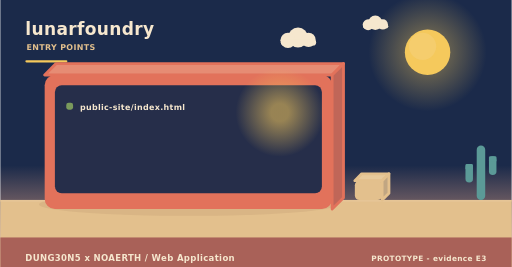
t = 0.00 s
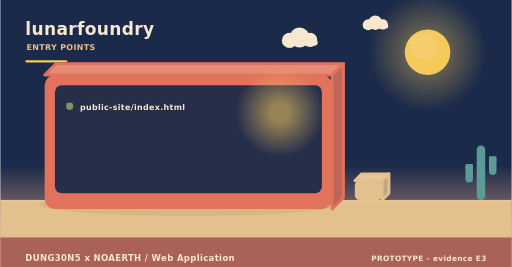
t = 2.00 s
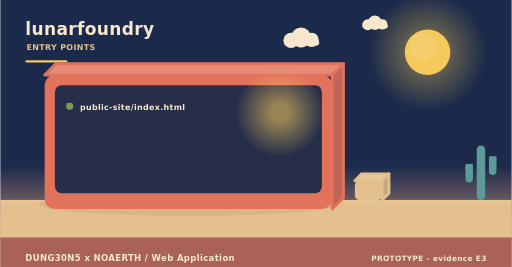
t = 4.00 s
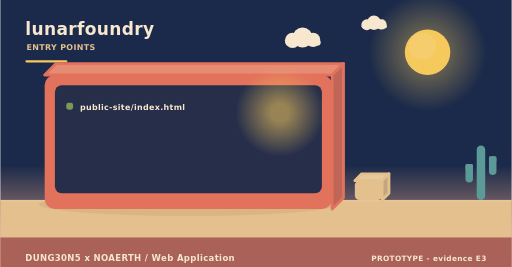
t = 6.00 s
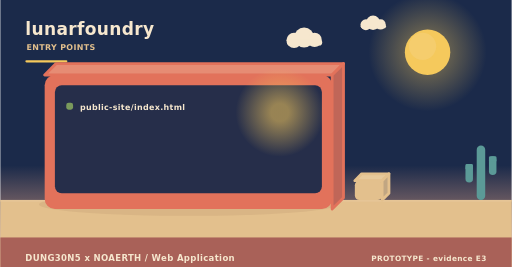
t = 8.00 s
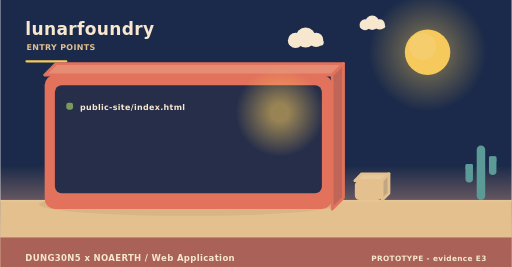
t = 10.00 s

The animated SVG that drew these frames (rendered in a browser with its animation timeline set to each time). Animation: 3 SMIL elements (animateTransform=3); frames cover the first 10.00 s, repeats indefinitely.

<svg xmlns="http://www.w3.org/2000/svg" width="900" height="470" viewBox="0 0 900 470" role="img" aria-label="lunarfoundry - how it is operated"><linearGradient id="skyt" x1="0" y1="0" x2="0" y2="1"><stop offset="0" stop-color="#1b2a4a"/><stop offset="0.62" stop-color="#1b2a4a"/><stop offset="1" stop-color="#f3ad8a"/></linearGradient><rect width="900" height="470" fill="url(#skyt)"/><radialGradient id="sunt"><stop offset="0.35" stop-color="#f5c95c" stop-opacity="0.34"/><stop offset="1" stop-color="#f5c95c" stop-opacity="0"/></radialGradient><circle cx="752" cy="92" r="104" fill="url(#sunt)"/><circle cx="752" cy="92" r="40" fill="#f5c95c"/><circle cx="743.2" cy="81.6" r="24" fill="#f5d27e" opacity="0.5"/><g><circle cx="524" cy="66" r="17.64" fill="#f6e7ce"/><circle cx="506.36" cy="71.04" r="13.44" fill="#f6e7ce"/><circle cx="542.48" cy="70.2" r="12.6" fill="#f6e7ce"/><rect x="493.76" y="69.36" width="62.16" height="10.92" rx="5.46" fill="#f6e7ce"/><animateTransform attributeName="transform" type="translate" values="0 0;24 0;0 0" dur="36s" begin="0s" repeatCount="indefinite"/></g><g><circle cx="660" cy="40" r="12.6" fill="#f6e7ce"/><circle cx="647.4" cy="43.6" r="9.6" fill="#f6e7ce"/><circle cx="673.2" cy="43" r="9" fill="#f6e7ce"/><rect x="638.4" y="42.4" width="44.4" height="7.8" rx="3.9" fill="#f6e7ce"/><animateTransform attributeName="transform" type="translate" values="0 0;-18 0;0 0" dur="46s" begin="3s" repeatCount="indefinite"/></g><rect x="0" y="352" width="900" height="118" fill="#e3c08d"/><rect x="0" y="352" width="900" height="3" fill="#e6c596"/><text x="44" y="62" font-family="Verdana,DejaVu Sans,sans-serif" font-size="30" font-weight="700" letter-spacing="0.6" fill="#f6e7ce" text-anchor="start">lunarfoundry</text><text x="46" y="88" font-family="Verdana,DejaVu Sans,sans-serif" font-size="14" font-weight="700" letter-spacing="0.6" fill="#e3c08d" text-anchor="start">ENTRY POINTS</text><rect x="44" y="106" width="74" height="4" rx="2" fill="#f5c95c"/><ellipse cx="331" cy="360" rx="263.2" ry="20" fill="rgba(138,90,68,0.11)"/><path d="M78,132 L584,132 L604,112 L98,112 Z" fill="#e68c74" stroke="#e2725b" stroke-width="5" stroke-linejoin="round"/><path d="M584,132 L604,112 L604,348 L584,368 Z" fill="#c06658" stroke="#e2725b" stroke-width="5" stroke-linejoin="round"/><rect x="78" y="132" width="506" height="236" rx="18" fill="#e2725b"/><rect x="96" y="150" width="470" height="190" rx="12" fill="#1b2a4a" opacity="0.94"/><radialGradient id="lamp22784"><stop offset="0.2" stop-color="#f5c95c" stop-opacity="0.55"/><stop offset="1" stop-color="#f5c95c" stop-opacity="0"/></radialGradient><circle cx="492" cy="198" r="78" fill="url(#lamp22784)"/><rect x="116" y="181" width="12" height="12" rx="4" fill="#7a9a5c"/><g><text x="140" y="194" font-family="Verdana,DejaVu Sans,sans-serif" font-size="14" font-weight="700" letter-spacing="0.6" fill="#f6e7ce" text-anchor="start">public-site/index.html</text><animateTransform attributeName="transform" type="translate" values="0 10;0 0" dur="0.7s" begin="0.4s" fill="freeze"/></g><path d="M624,318 L672,318 L684,306 L636,306 Z" fill="#e7c99b" stroke="#e3c08d" stroke-width="5" stroke-linejoin="round"/><path d="M672,318 L684,306 L684,340 L672,352 Z" fill="#c1a682" stroke="#e3c08d" stroke-width="5" stroke-linejoin="round"/><rect x="624" y="318" width="48" height="34" rx="8" fill="#e3c08d"/><rect x="838.52" y="256" width="14.96" height="96" rx="7.48" fill="#5b9a97"/><rect x="818.72" y="288.64" width="13.2" height="32.64" rx="6.6" fill="#5b9a97"/><rect x="818.72" y="288.64" width="13.2" height="9.6" rx="2.2" fill="#5b9a97"/><rect x="860.08" y="275.2" width="13.2" height="32.64" rx="6.6" fill="#5b9a97"/><rect x="860.08" y="275.2" width="13.2" height="9.6" rx="2.2" fill="#5b9a97"/><rect x="0" y="418" width="900" height="52" rx="0" fill="#a65c56" opacity="0.94"/><text x="44" y="460" font-family="Verdana,DejaVu Sans,sans-serif" font-size="15" font-weight="700" letter-spacing="0.6" fill="#f6e7ce" text-anchor="start">DUNG30N5 x NOAERTH  /  Web Application</text><text x="856" y="460" font-family="Verdana,DejaVu Sans,sans-serif" font-size="13" font-weight="700" letter-spacing="0.6" fill="#f6e7ce" text-anchor="end">PROTOTYPE  -  evidence E3</text></svg>
